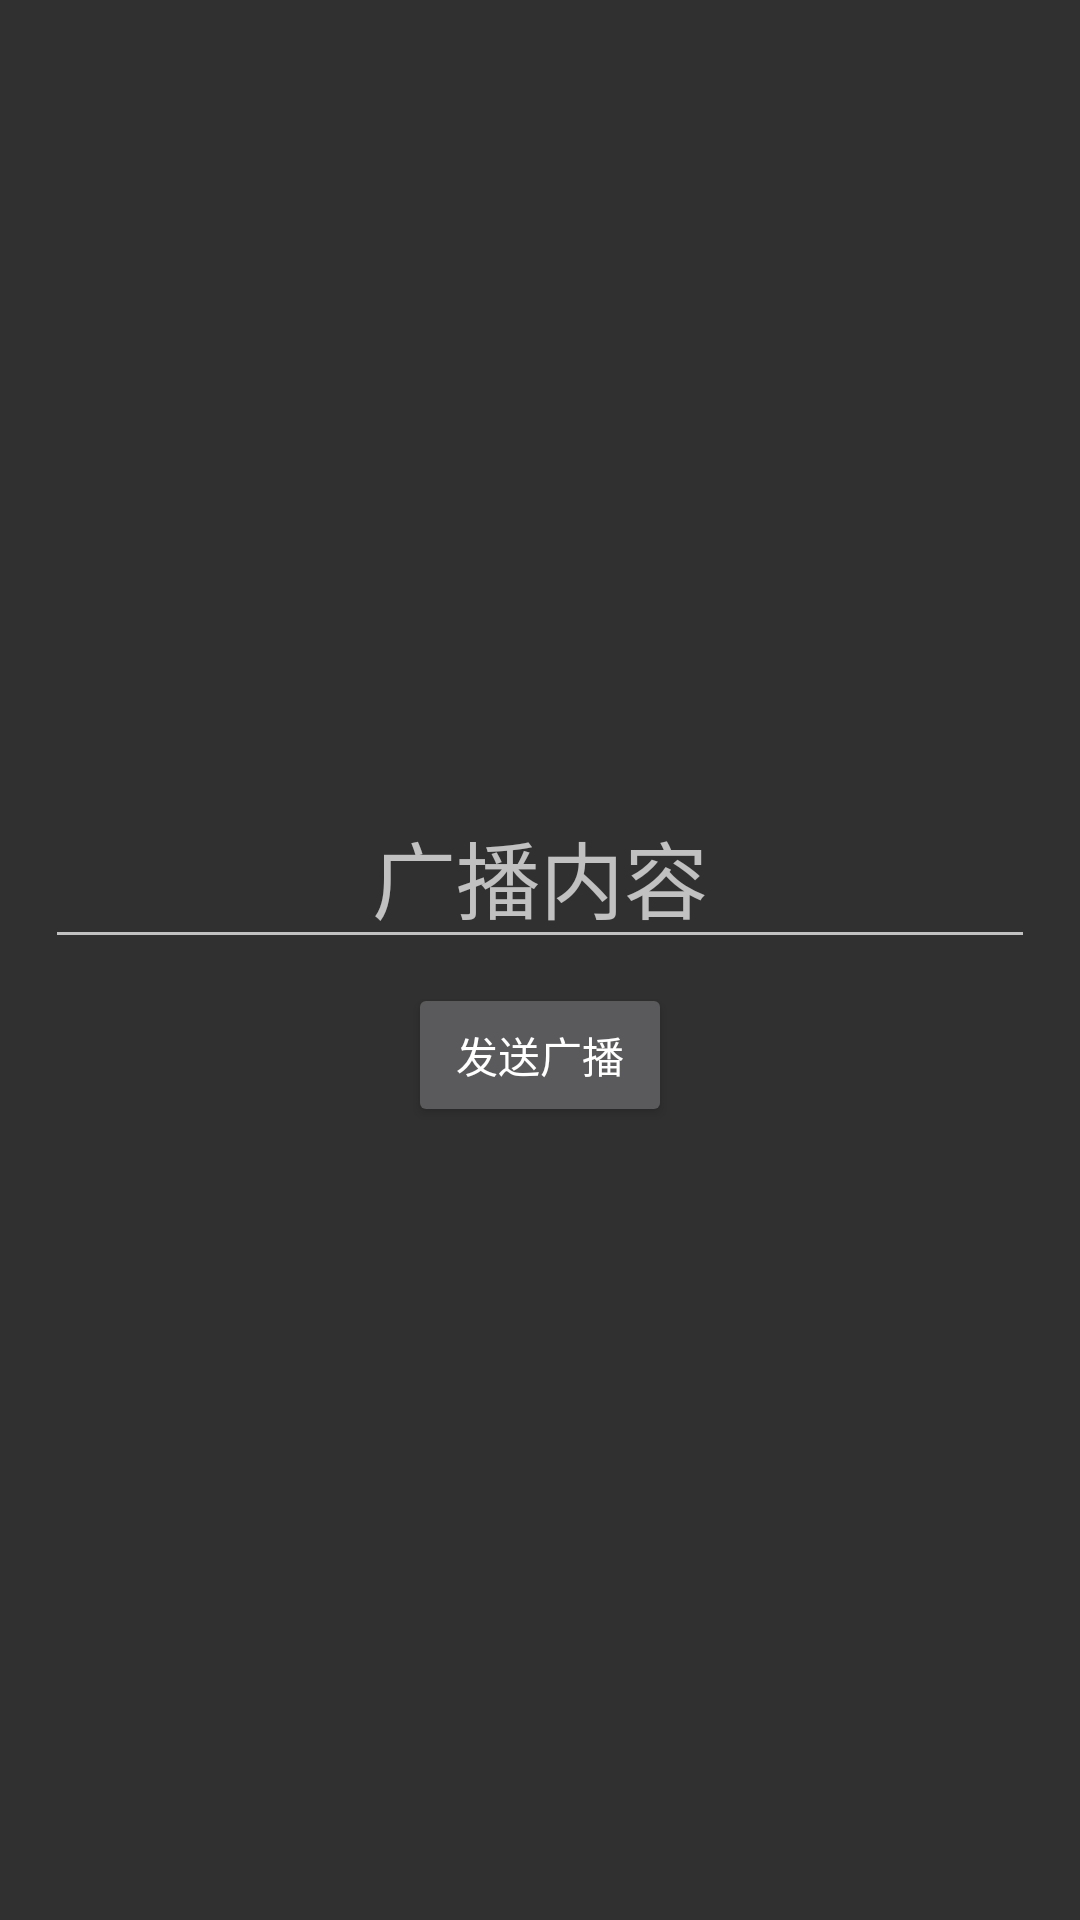

Reconstruct the res/layout file that produces this screen, plus the resources it refers to.
<!-- AndroidManifest.xml: application theme Theme.AppCompat.NoActionBar -->
<!-- res/layout/activity_send_broadcast.xml -->
<?xml version="1.0" encoding="utf-8"?>
<android.support.constraint.ConstraintLayout xmlns:android="http://schemas.android.com/apk/res/android"
    xmlns:app="http://schemas.android.com/apk/res-auto"
    xmlns:tools="http://schemas.android.com/tools"
    android:layout_width="match_parent"
    android:layout_height="match_parent"
    tools:context=".BroadcastDemo.SendBroadcastActivity">

    <Button
        android:id="@+id/btn_Send"
        android:layout_width="wrap_content"
        android:layout_height="wrap_content"
        android:layout_marginStart="8dp"
        android:layout_marginTop="8dp"
        android:layout_marginEnd="8dp"
        android:text="发送广播"
        app:layout_constraintEnd_toEndOf="parent"
        app:layout_constraintStart_toStartOf="parent"
        app:layout_constraintTop_toBottomOf="@+id/edt_Content" />

    <EditText
        android:id="@+id/edt_Content"
        android:layout_width="wrap_content"
        android:layout_height="wrap_content"
        android:layout_marginStart="8dp"
        android:layout_marginEnd="8dp"
        android:layout_marginBottom="8dp"
        android:ems="10"
        android:gravity="center"
        android:hint="广播内容"
        android:inputType="textPersonName"
        android:textSize="28sp"
        app:layout_constraintBottom_toBottomOf="parent"
        app:layout_constraintEnd_toEndOf="parent"
        app:layout_constraintStart_toStartOf="parent"
        app:layout_constraintTop_toTopOf="parent"
        app:layout_constraintVertical_bias="0.456" />

</android.support.constraint.ConstraintLayout>
<!-- resources referenced by this layout -->
<resources>

</resources>
